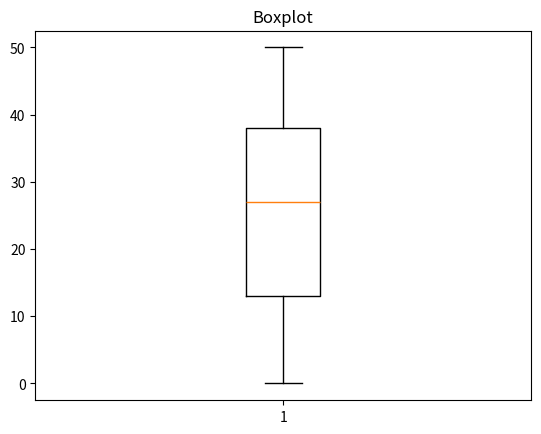

Write the Python code that produced this figure.
# Boxplot - diagrama de caixa
import matplotlib.pyplot as plt
import random

vetor = []

for i in range(1000):
	numero_aleatorio = random.randint(0, 50)
	vetor.append(numero_aleatorio)
	
plt.title("Boxplot")
plt.boxplot(vetor)
plt.show()